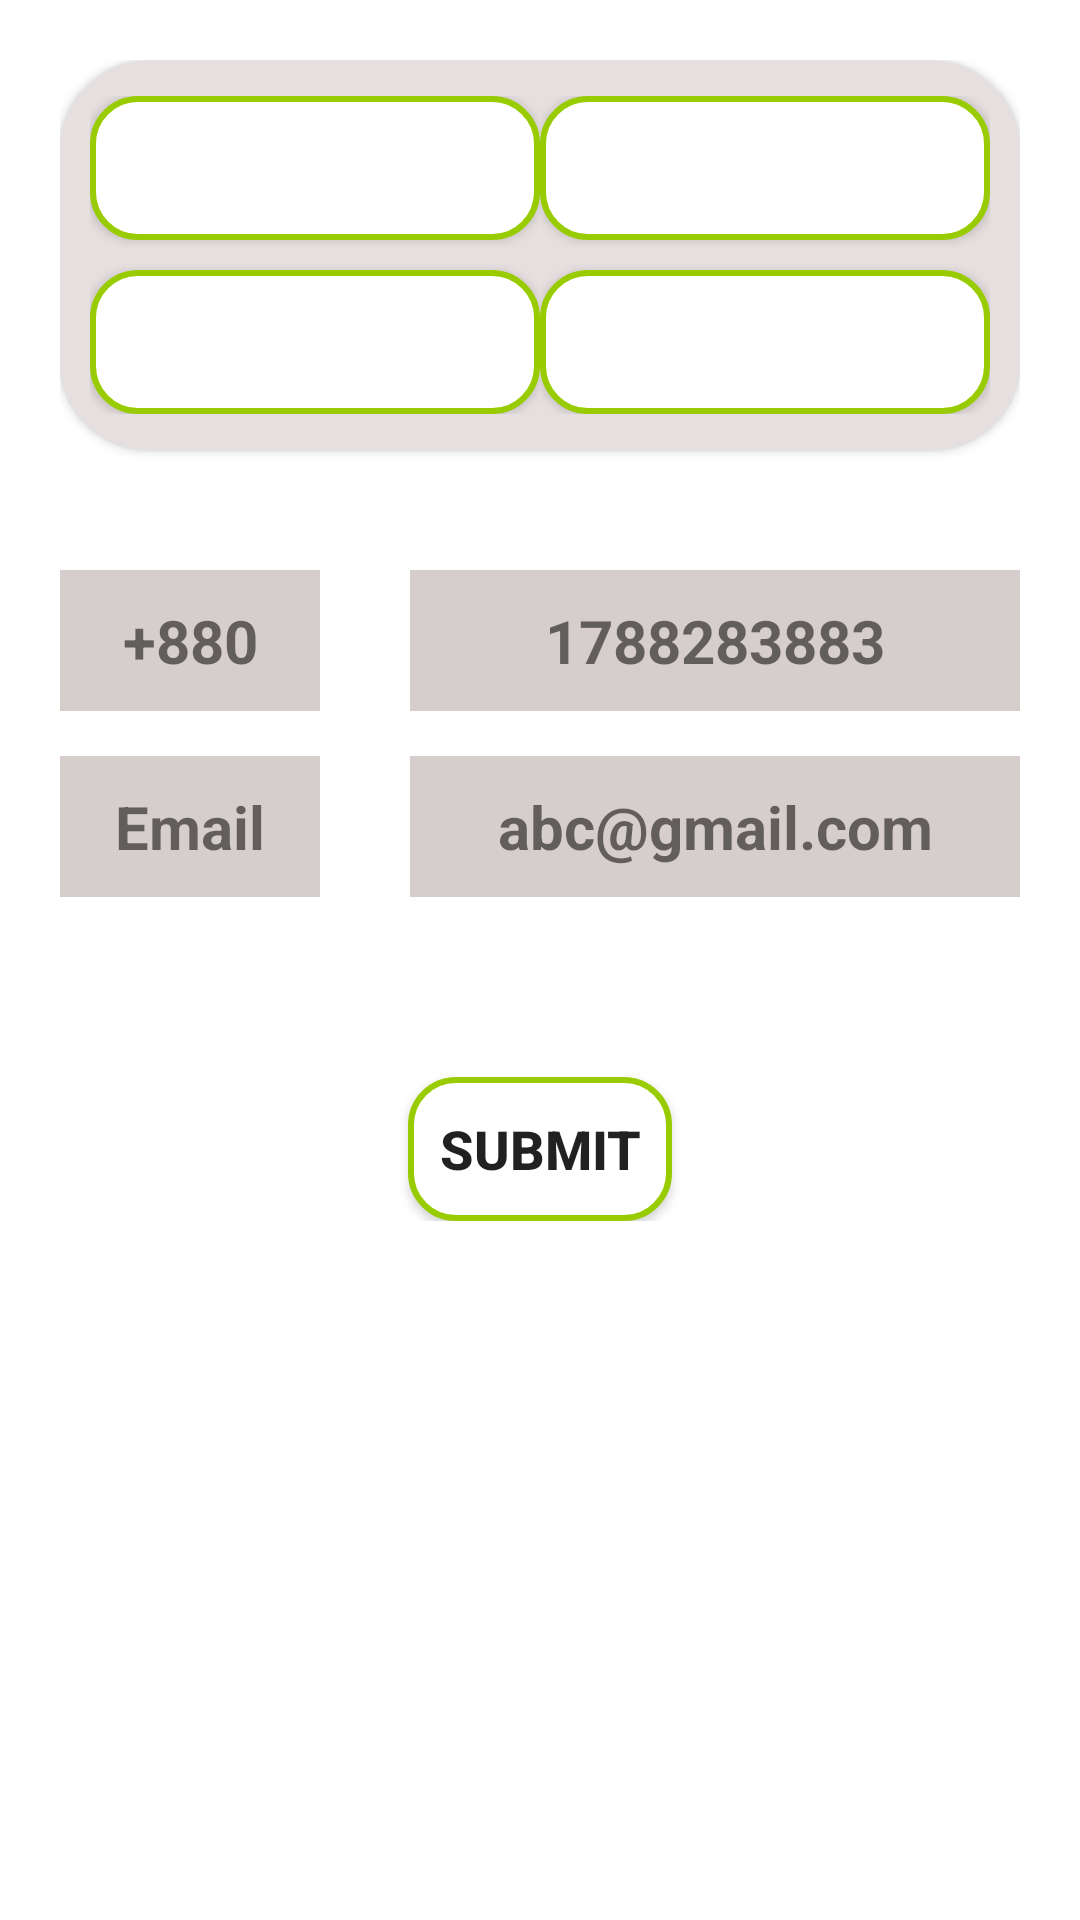

Android layout source for this screen:
<!-- AndroidManifest.xml: application theme Theme.Design_A_Layout -->
<!-- res/layout/activity_main.xml -->
<?xml version="1.0" encoding="utf-8"?>
<ScrollView xmlns:android="http://schemas.android.com/apk/res/android"
    xmlns:app="http://schemas.android.com/apk/res-auto"
    xmlns:tools="http://schemas.android.com/tools"
    android:layout_width="match_parent"
    android:layout_height="match_parent"
    android:padding="20dp"
    tools:context=".MainActivity">

    <LinearLayout
        android:layout_width="match_parent"
        android:layout_height="wrap_content"
        android:orientation="vertical">

        <androidx.cardview.widget.CardView
            android:layout_width="match_parent"
            android:layout_height="130dp"
            app:cardCornerRadius="30dp"
            android:backgroundTint="#E6DFDF">
            <LinearLayout
                android:layout_width="match_parent"
                android:layout_height="wrap_content"
                android:orientation="horizontal"
                android:weightSum="2"
                android:padding="10dp"
                android:layout_gravity="center">

                <LinearLayout
                    android:layout_width="match_parent"
                    android:layout_height="wrap_content"
                    android:orientation="vertical"
                    android:layout_weight="1">
                    <Button
                        android:layout_width="150dp"
                        android:layout_height="wrap_content"
                        android:layout_gravity="center"
                        android:background="@drawable/custom_background"/>
                    <Space
                        android:layout_width="match_parent"
                        android:layout_height="10dp"/>
                    <Button
                        android:layout_width="150dp"
                        android:layout_height="wrap_content"
                        android:background="@drawable/custom_background"
                        android:layout_gravity="center"/>
                </LinearLayout>
                <LinearLayout
                    android:layout_width="match_parent"
                    android:layout_height="wrap_content"
                    android:orientation="vertical"
                    android:layout_weight="1">
                    <Button
                        android:layout_width="150dp"
                        android:layout_height="wrap_content"
                        android:background="@drawable/custom_background"
                        android:layout_gravity="center"/>
                    <Space
                        android:layout_width="match_parent"
                        android:layout_height="10dp"/>
                    <Button
                        android:layout_width="150dp"
                        android:layout_height="wrap_content"
                        android:background="@drawable/custom_background"
                        android:layout_gravity="center"/>

                </LinearLayout>

            </LinearLayout>
        </androidx.cardview.widget.CardView>
        <Space
            android:layout_width="match_parent"
            android:layout_height="40dp"/>

        <LinearLayout
            android:layout_width="match_parent"
            android:layout_height="match_parent"
            android:layout_weight="3">

            <TextView
                android:layout_width="match_parent"
                android:layout_height="wrap_content"
                android:layout_weight="2"
                android:padding="10dp"
                android:text="+880"
                android:textSize="20sp"
                android:textStyle="bold"
                android:textAlignment="center"
                android:background="#D6CDCD"/>
            <Space
                android:layout_width="30dp"
                android:layout_height="wrap_content"/>
            <TextView
                android:layout_width="match_parent"
                android:layout_height="wrap_content"
                android:layout_weight="1"
                android:text="1788283883"
                android:textSize="20sp"
                android:textStyle="bold"
                android:textAlignment="center"
                android:padding="10dp"
                android:background="#D6CDCD"
                />
        </LinearLayout>
        <Space
            android:layout_width="match_parent"
            android:layout_height="15dp"/>
        <LinearLayout
            android:layout_width="match_parent"
            android:layout_height="match_parent"
            android:layout_weight="3">

            <TextView
                android:layout_width="match_parent"
                android:layout_height="wrap_content"
                android:layout_weight="2"
                android:padding="10dp"
                android:text="Email"
                android:textSize="20sp"
                android:textStyle="bold"
                android:textAlignment="center"
                android:background="#D6CDCD"/>
            <Space
                android:layout_width="30dp"
                android:layout_height="wrap_content"/>
            <TextView
                android:layout_width="match_parent"
                android:layout_height="wrap_content"
                android:layout_weight="1"
                android:text="abc@gmail.com"
                android:textSize="20sp"
                android:textStyle="bold"
                android:textAlignment="center"
                android:padding="10dp"
                android:background="#D6CDCD"
                />
        </LinearLayout>

        <Space
            android:layout_width="match_parent"
            android:layout_height="60dp"/>

        <Button
            android:id="@+id/submit"
            android:layout_width="wrap_content"
            android:layout_height="wrap_content"
            android:text="Submit"
            android:layout_gravity="center"
            android:padding="10dp"
            android:background="@drawable/custom_background"
            android:textStyle="bold"
            android:textSize="18sp"/>

    </LinearLayout>
</ScrollView>
<!-- resources referenced by this layout -->
<resources>
  <!-- drawable custom_background (drawable) -->
  <?xml version="1.0" encoding="utf-8"?>
  <selector xmlns:android="http://schemas.android.com/apk/res/android">
      <item>
          <shape android:shape="rectangle">
              <corners android:radius="15dp"/>
              <solid android:color="@android:color/white"/>
              <stroke android:color="@android:color/holo_green_light" android:width="2dp"/>
          </shape>
      </item>
  </selector>
  <style name="Theme.Design_A_Layout" parent="Theme.MaterialComponents.DayNight.DarkActionBar">
          
          <item name="colorPrimary">@color/green_500</item>
          <item name="colorPrimaryVariant">@android:color/background_dark</item>
          <item name="colorOnPrimary">@color/white</item>
          
          <item name="colorSecondary">@color/teal_200</item>
          <item name="colorSecondaryVariant">@color/teal_700</item>
          <item name="colorOnSecondary">@color/black</item>
          
          <item name="android:statusBarColor">?attr/colorPrimaryVariant</item>
          
      </style>
  <color name="green_500">#04ED1C</color>
  <color name="white">#FFFFFFFF</color>
  <color name="teal_200">#FF03DAC5</color>
  <color name="teal_700">#FF018786</color>
  <color name="black">#FF000000</color>
</resources>
